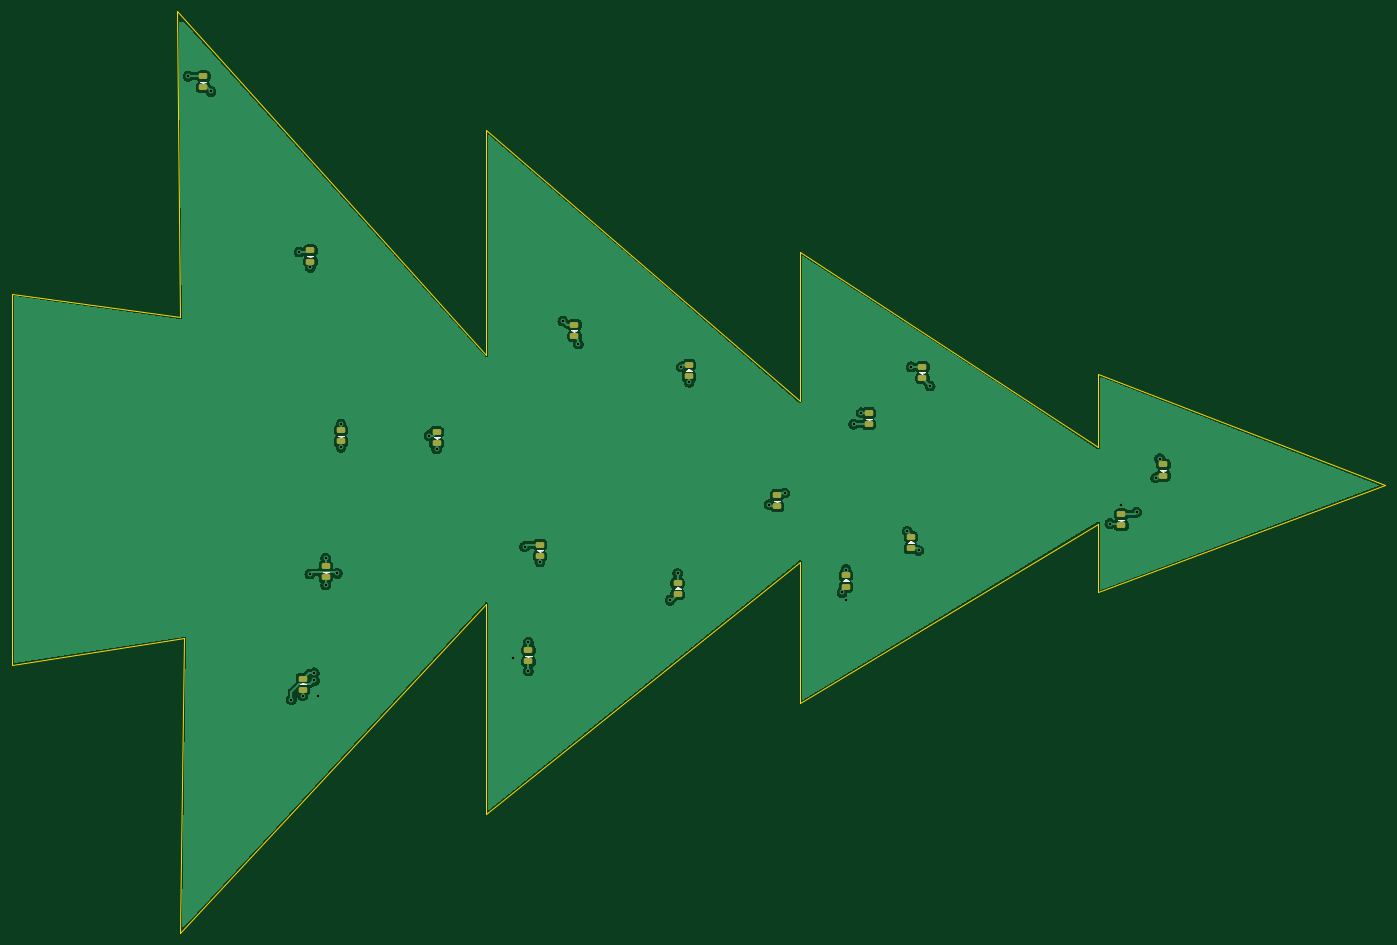
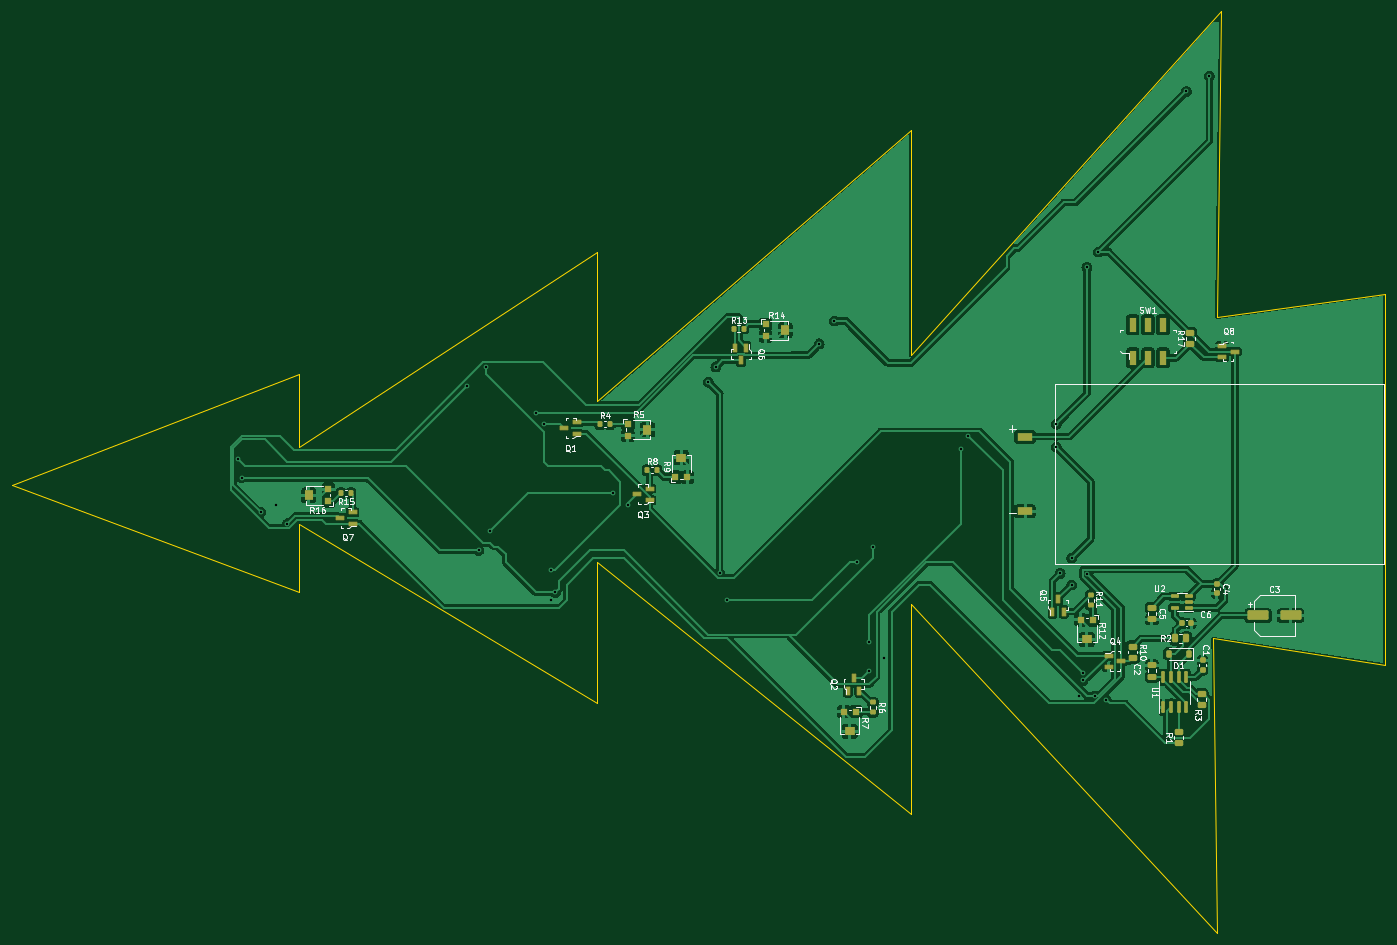
Circuit board: 11 layer files. Board 228.0 x 153.0 mm.
- bottom_copper: tannenbaum-B_Cu.gbr (190075 bytes)
- bottom_mask: tannenbaum-B_Mask.gbr (6350 bytes)
- paste: tannenbaum-B_Paste.gbr (5971 bytes)
- bottom_silk: tannenbaum-B_Silkscreen.gbr (57978 bytes)
- outline: tannenbaum-Edge_Cuts.gbr (989 bytes)
- top_copper: tannenbaum-F_Cu.gbr (94862 bytes)
- top_mask: tannenbaum-F_Mask.gbr (2473 bytes)
- paste: tannenbaum-F_Paste.gbr (2468 bytes)
- top_silk: tannenbaum-F_Silkscreen.gbr (4589 bytes)
- drill: tannenbaum-NPTH.drl (280 bytes)
- drill: tannenbaum-PTH.drl (898 bytes)

=== bottom_copper: tannenbaum-B_Cu.gbr (190075 bytes, source omitted) ===
=== bottom_mask: tannenbaum-B_Mask.gbr (6350 bytes, source omitted) ===
=== paste: tannenbaum-B_Paste.gbr ===
%TF.GenerationSoftware,KiCad,Pcbnew,7.0.6-0*%
%TF.CreationDate,2023-08-22T23:55:56+02:00*%
%TF.ProjectId,tannenbaum,74616e6e-656e-4626-9175-6d2e6b696361,2.0*%
%TF.SameCoordinates,Original*%
%TF.FileFunction,Paste,Bot*%
%TF.FilePolarity,Positive*%
%FSLAX46Y46*%
G04 Gerber Fmt 4.6, Leading zero omitted, Abs format (unit mm)*
G04 Created by KiCad (PCBNEW 7.0.6-0) date 2023-08-22 23:55:56*
%MOMM*%
%LPD*%
G01*
G04 APERTURE LIST*
G04 Aperture macros list*
%AMRoundRect*
0 Rectangle with rounded corners*
0 $1 Rounding radius*
0 $2 $3 $4 $5 $6 $7 $8 $9 X,Y pos of 4 corners*
0 Add a 4 corners polygon primitive as box body*
4,1,4,$2,$3,$4,$5,$6,$7,$8,$9,$2,$3,0*
0 Add four circle primitives for the rounded corners*
1,1,$1+$1,$2,$3*
1,1,$1+$1,$4,$5*
1,1,$1+$1,$6,$7*
1,1,$1+$1,$8,$9*
0 Add four rect primitives between the rounded corners*
20,1,$1+$1,$2,$3,$4,$5,0*
20,1,$1+$1,$4,$5,$6,$7,0*
20,1,$1+$1,$6,$7,$8,$9,0*
20,1,$1+$1,$8,$9,$2,$3,0*%
G04 Aperture macros list end*
%ADD10RoundRect,0.150000X0.150000X-0.825000X0.150000X0.825000X-0.150000X0.825000X-0.150000X-0.825000X0*%
%ADD11RoundRect,0.150000X-0.512500X-0.150000X0.512500X-0.150000X0.512500X0.150000X-0.512500X0.150000X0*%
%ADD12RoundRect,0.250000X0.450000X-0.262500X0.450000X0.262500X-0.450000X0.262500X-0.450000X-0.262500X0*%
%ADD13R,1.200000X1.200000*%
%ADD14R,1.500000X1.600000*%
%ADD15RoundRect,0.200000X-0.200000X-0.275000X0.200000X-0.275000X0.200000X0.275000X-0.200000X0.275000X0*%
%ADD16RoundRect,0.200000X0.200000X0.275000X-0.200000X0.275000X-0.200000X-0.275000X0.200000X-0.275000X0*%
%ADD17R,1.600000X1.500000*%
%ADD18RoundRect,0.250000X-0.450000X0.262500X-0.450000X-0.262500X0.450000X-0.262500X0.450000X0.262500X0*%
%ADD19R,1.300000X0.600000*%
%ADD20RoundRect,0.200000X-0.275000X0.200000X-0.275000X-0.200000X0.275000X-0.200000X0.275000X0.200000X0*%
%ADD21RoundRect,0.250000X-0.262500X-0.450000X0.262500X-0.450000X0.262500X0.450000X-0.262500X0.450000X0*%
%ADD22RoundRect,0.225000X-0.225000X-0.375000X0.225000X-0.375000X0.225000X0.375000X-0.225000X0.375000X0*%
%ADD23RoundRect,0.225000X0.225000X0.250000X-0.225000X0.250000X-0.225000X-0.250000X0.225000X-0.250000X0*%
%ADD24RoundRect,0.250000X-0.475000X0.250000X-0.475000X-0.250000X0.475000X-0.250000X0.475000X0.250000X0*%
%ADD25RoundRect,0.225000X0.250000X-0.225000X0.250000X0.225000X-0.250000X0.225000X-0.250000X-0.225000X0*%
%ADD26RoundRect,0.225000X-0.250000X0.225000X-0.250000X-0.225000X0.250000X-0.225000X0.250000X0.225000X0*%
%ADD27R,2.540000X1.270000*%
%ADD28R,1.200000X2.500000*%
%ADD29RoundRect,0.250000X1.500000X0.550000X-1.500000X0.550000X-1.500000X-0.550000X1.500000X-0.550000X0*%
%ADD30R,0.600000X1.300000*%
G04 APERTURE END LIST*
D10*
%TO.C,U1*%
X73025000Y-132080000D03*
X71755000Y-132080000D03*
X70485000Y-132080000D03*
X69215000Y-132080000D03*
X69215000Y-127130000D03*
X70485000Y-127130000D03*
X71755000Y-127130000D03*
X73025000Y-127130000D03*
%TD*%
D11*
%TO.C,U2*%
X71120000Y-115570000D03*
X71120000Y-113670000D03*
X68845000Y-113670000D03*
X68845000Y-114620000D03*
X68845000Y-115570000D03*
%TD*%
D12*
%TO.C,R17*%
X68580000Y-69930000D03*
X68580000Y-71755000D03*
%TD*%
D13*
%TO.C,R16*%
X211665000Y-97885000D03*
D14*
X214915000Y-96885000D03*
D13*
X211665000Y-95885000D03*
%TD*%
D15*
%TO.C,R15*%
X207900000Y-96520000D03*
X209550000Y-96520000D03*
%TD*%
D13*
%TO.C,R14*%
X139065000Y-70485000D03*
D14*
X135815000Y-69485000D03*
D13*
X139065000Y-68485000D03*
%TD*%
D16*
%TO.C,R13*%
X142685000Y-69215000D03*
X144335000Y-69215000D03*
%TD*%
D13*
%TO.C,R12*%
X84725000Y-117580000D03*
D17*
X85725000Y-120830000D03*
D13*
X86725000Y-117580000D03*
%TD*%
D18*
%TO.C,R10*%
X78105000Y-123825000D03*
X78105000Y-122000000D03*
%TD*%
D13*
%TO.C,R9*%
X152035000Y-93875000D03*
D17*
X153035000Y-90625000D03*
D13*
X154035000Y-93875000D03*
%TD*%
D16*
%TO.C,R8*%
X157100000Y-92710000D03*
X158750000Y-92710000D03*
%TD*%
D13*
%TO.C,R7*%
X126095000Y-132820000D03*
D17*
X125095000Y-136070000D03*
D13*
X124095000Y-132820000D03*
%TD*%
%TO.C,R5*%
X161925000Y-86995000D03*
D14*
X158675000Y-85995000D03*
D13*
X161925000Y-84995000D03*
%TD*%
D19*
%TO.C,Q8*%
X63280000Y-72075000D03*
X63280000Y-73975000D03*
X61180000Y-73025000D03*
%TD*%
%TO.C,Q7*%
X207645000Y-101600000D03*
X207645000Y-99700000D03*
X209745000Y-100650000D03*
%TD*%
D20*
%TO.C,R11*%
X85090000Y-113475000D03*
X85090000Y-115125000D03*
%TD*%
%TO.C,R6*%
X121285000Y-132905000D03*
X121285000Y-131255000D03*
%TD*%
D12*
%TO.C,R3*%
X66675000Y-129897500D03*
X66675000Y-131722500D03*
%TD*%
D21*
%TO.C,R2*%
X71040000Y-120650000D03*
X69215000Y-120650000D03*
%TD*%
D12*
%TO.C,R1*%
X70485000Y-136247500D03*
X70485000Y-138072500D03*
%TD*%
D22*
%TO.C,D1*%
X72135000Y-123190000D03*
X68835000Y-123190000D03*
%TD*%
D23*
%TO.C,C6*%
X68440000Y-118110000D03*
X69990000Y-118110000D03*
%TD*%
D24*
%TO.C,C5*%
X74930000Y-117470000D03*
X74930000Y-115570000D03*
%TD*%
%TO.C,C2*%
X74930000Y-127000000D03*
X74930000Y-125100000D03*
%TD*%
D25*
%TO.C,C1*%
X66535000Y-124320000D03*
X66535000Y-125870000D03*
%TD*%
D26*
%TO.C,C4*%
X64135000Y-111620000D03*
X64135000Y-113170000D03*
%TD*%
D27*
%TO.C,BT1*%
X95982500Y-99520000D03*
X95982500Y-87170000D03*
%TD*%
D28*
%TO.C,SW1*%
X73105000Y-68580000D03*
X75605000Y-68580000D03*
X78105000Y-68580000D03*
X73105000Y-74080000D03*
X75605000Y-74080000D03*
X78105000Y-74080000D03*
%TD*%
D19*
%TO.C,Q4*%
X80010000Y-124460000D03*
X82110000Y-125410000D03*
X82110000Y-123510000D03*
%TD*%
D16*
%TO.C,R4*%
X164910000Y-85090000D03*
X166560000Y-85090000D03*
%TD*%
D29*
%TO.C,C3*%
X51910000Y-116840000D03*
X57310000Y-116840000D03*
%TD*%
D30*
%TO.C,Q5*%
X91440000Y-116205000D03*
X89540000Y-116205000D03*
X90490000Y-114105000D03*
%TD*%
D19*
%TO.C,Q3*%
X160435000Y-96740000D03*
X158335000Y-95790000D03*
X158335000Y-97690000D03*
%TD*%
%TO.C,Q1*%
X172500000Y-85725000D03*
X170400000Y-84775000D03*
X170400000Y-86675000D03*
%TD*%
D30*
%TO.C,Q2*%
X124460000Y-127220000D03*
X123510000Y-129320000D03*
X125410000Y-129320000D03*
%TD*%
%TO.C,Q6*%
X143195000Y-74490000D03*
X144145000Y-72390000D03*
X142245000Y-72390000D03*
%TD*%
M02*

=== bottom_silk: tannenbaum-B_Silkscreen.gbr (57978 bytes, source omitted) ===
=== outline: tannenbaum-Edge_Cuts.gbr ===
%TF.GenerationSoftware,KiCad,Pcbnew,7.0.6-0*%
%TF.CreationDate,2023-08-22T23:55:56+02:00*%
%TF.ProjectId,tannenbaum,74616e6e-656e-4626-9175-6d2e6b696361,2.0*%
%TF.SameCoordinates,Original*%
%TF.FileFunction,Profile,NP*%
%FSLAX46Y46*%
G04 Gerber Fmt 4.6, Leading zero omitted, Abs format (unit mm)*
G04 Created by KiCad (PCBNEW 7.0.6-0) date 2023-08-22 23:55:56*
%MOMM*%
%LPD*%
G01*
G04 APERTURE LIST*
%TA.AperFunction,Profile*%
%ADD10C,0.100000*%
%TD*%
G04 APERTURE END LIST*
D10*
X114935000Y-73660000D02*
X114935000Y-36195000D01*
X167005000Y-81280000D01*
X167005000Y-56515000D01*
X216535000Y-88900000D01*
X216535000Y-76835000D01*
X264160000Y-95250000D01*
X216535000Y-113030000D01*
X216535000Y-101600000D01*
X167005000Y-131445000D01*
X167005000Y-107950000D01*
X114935000Y-149860000D01*
X114935000Y-114935000D01*
X64135000Y-169545000D01*
X64770000Y-120650000D01*
X36195000Y-125095000D01*
X36195000Y-63500000D01*
X64135000Y-67310000D01*
X63500000Y-16510000D01*
X114935000Y-73660000D01*
M02*

=== top_copper: tannenbaum-F_Cu.gbr (94862 bytes, source omitted) ===
=== top_mask: tannenbaum-F_Mask.gbr (2473 bytes, source withheld) ===
=== paste: tannenbaum-F_Paste.gbr (2468 bytes, source withheld) ===
=== top_silk: tannenbaum-F_Silkscreen.gbr ===
%TF.GenerationSoftware,KiCad,Pcbnew,7.0.6-0*%
%TF.CreationDate,2023-08-22T23:55:56+02:00*%
%TF.ProjectId,tannenbaum,74616e6e-656e-4626-9175-6d2e6b696361,2.0*%
%TF.SameCoordinates,Original*%
%TF.FileFunction,Legend,Top*%
%TF.FilePolarity,Positive*%
%FSLAX46Y46*%
G04 Gerber Fmt 4.6, Leading zero omitted, Abs format (unit mm)*
G04 Created by KiCad (PCBNEW 7.0.6-0) date 2023-08-22 23:55:56*
%MOMM*%
%LPD*%
G01*
G04 APERTURE LIST*
%ADD10C,0.100000*%
G04 APERTURE END LIST*
%TO.C,D19*%
D10*
X220345000Y-101219000D02*
X219837000Y-100965000D01*
X220853000Y-100965000D01*
X220345000Y-101219000D01*
G36*
X220345000Y-101219000D02*
G01*
X219837000Y-100965000D01*
X220853000Y-100965000D01*
X220345000Y-101219000D01*
G37*
%TO.C,D18*%
X187325000Y-76756500D02*
X186817000Y-76502500D01*
X187833000Y-76502500D01*
X187325000Y-76756500D01*
G36*
X187325000Y-76756500D02*
G01*
X186817000Y-76502500D01*
X187833000Y-76502500D01*
X187325000Y-76756500D01*
G37*
%TO.C,D17*%
X175133000Y-111125000D02*
X174117000Y-111125000D01*
X174625000Y-110871000D01*
X175133000Y-111125000D01*
G36*
X175133000Y-111125000D02*
G01*
X174117000Y-111125000D01*
X174625000Y-110871000D01*
X175133000Y-111125000D01*
G37*
%TO.C,D16*%
X149098000Y-76200000D02*
X148082000Y-76200000D01*
X148590000Y-75946000D01*
X149098000Y-76200000D01*
G36*
X149098000Y-76200000D02*
G01*
X148082000Y-76200000D01*
X148590000Y-75946000D01*
X149098000Y-76200000D01*
G37*
%TO.C,D15*%
X147193000Y-112395000D02*
X146177000Y-112395000D01*
X146685000Y-112141000D01*
X147193000Y-112395000D01*
G36*
X147193000Y-112395000D02*
G01*
X146177000Y-112395000D01*
X146685000Y-112141000D01*
X147193000Y-112395000D01*
G37*
%TO.C,D14*%
X123825000Y-106299000D02*
X123317000Y-106045000D01*
X124333000Y-106045000D01*
X123825000Y-106299000D01*
G36*
X123825000Y-106299000D02*
G01*
X123317000Y-106045000D01*
X124333000Y-106045000D01*
X123825000Y-106299000D01*
G37*
%TO.C,D13*%
X88265000Y-109806500D02*
X87757000Y-109552500D01*
X88773000Y-109552500D01*
X88265000Y-109806500D01*
G36*
X88265000Y-109806500D02*
G01*
X87757000Y-109552500D01*
X88773000Y-109552500D01*
X88265000Y-109806500D01*
G37*
%TO.C,D7*%
X121920000Y-123776500D02*
X121412000Y-123522500D01*
X122428000Y-123522500D01*
X121920000Y-123776500D01*
G36*
X121920000Y-123776500D02*
G01*
X121412000Y-123522500D01*
X122428000Y-123522500D01*
X121920000Y-123776500D01*
G37*
%TO.C,D9*%
X185928000Y-104775000D02*
X184912000Y-104775000D01*
X185420000Y-104521000D01*
X185928000Y-104775000D01*
G36*
X185928000Y-104775000D02*
G01*
X184912000Y-104775000D01*
X185420000Y-104521000D01*
X185928000Y-104775000D01*
G37*
%TO.C,D4*%
X178435000Y-84406500D02*
X177927000Y-84152500D01*
X178943000Y-84152500D01*
X178435000Y-84406500D01*
G36*
X178435000Y-84406500D02*
G01*
X177927000Y-84152500D01*
X178943000Y-84152500D01*
X178435000Y-84406500D01*
G37*
%TO.C,D12*%
X90805000Y-87249000D02*
X90297000Y-86995000D01*
X91313000Y-86995000D01*
X90805000Y-87249000D01*
G36*
X90805000Y-87249000D02*
G01*
X90297000Y-86995000D01*
X91313000Y-86995000D01*
X90805000Y-87249000D01*
G37*
%TO.C,D8*%
X227330000Y-92964000D02*
X226822000Y-92710000D01*
X227838000Y-92710000D01*
X227330000Y-92964000D01*
G36*
X227330000Y-92964000D02*
G01*
X226822000Y-92710000D01*
X227838000Y-92710000D01*
X227330000Y-92964000D01*
G37*
%TO.C,D11*%
X85725000Y-57404000D02*
X85217000Y-57150000D01*
X86233000Y-57150000D01*
X85725000Y-57404000D01*
G36*
X85725000Y-57404000D02*
G01*
X85217000Y-57150000D01*
X86233000Y-57150000D01*
X85725000Y-57404000D01*
G37*
%TO.C,D2*%
X67945000Y-28496500D02*
X67437000Y-28242500D01*
X68453000Y-28242500D01*
X67945000Y-28496500D01*
G36*
X67945000Y-28496500D02*
G01*
X67437000Y-28242500D01*
X68453000Y-28242500D01*
X67945000Y-28496500D01*
G37*
%TO.C,D5*%
X84963000Y-128270000D02*
X83947000Y-128270000D01*
X84455000Y-128016000D01*
X84963000Y-128270000D01*
G36*
X84963000Y-128270000D02*
G01*
X83947000Y-128270000D01*
X84455000Y-128016000D01*
X84963000Y-128270000D01*
G37*
%TO.C,D6*%
X106680000Y-87551500D02*
X106172000Y-87297500D01*
X107188000Y-87297500D01*
X106680000Y-87551500D01*
G36*
X106680000Y-87551500D02*
G01*
X106172000Y-87297500D01*
X107188000Y-87297500D01*
X106680000Y-87551500D01*
G37*
%TO.C,D10*%
X163195000Y-98044000D02*
X162687000Y-97790000D01*
X163703000Y-97790000D01*
X163195000Y-98044000D01*
G36*
X163195000Y-98044000D02*
G01*
X162687000Y-97790000D01*
X163703000Y-97790000D01*
X163195000Y-98044000D01*
G37*
%TO.C,D3*%
X129540000Y-69771500D02*
X129032000Y-69517500D01*
X130048000Y-69517500D01*
X129540000Y-69771500D01*
G36*
X129540000Y-69771500D02*
G01*
X129032000Y-69517500D01*
X130048000Y-69517500D01*
X129540000Y-69771500D01*
G37*
%TD*%
M02*

=== drill: tannenbaum-NPTH.drl ===
M48
; DRILL file {KiCad 7.0.6-0} date 2023 August 22, Tuesday 23:55:59
; FORMAT={-:-/ absolute / inch / decimal}
; #@! TF.CreationDate,2023-08-22T23:55:59+02:00
; #@! TF.GenerationSoftware,Kicad,Pcbnew,7.0.6-0
; #@! TF.FileFunction,NonPlated,1,2,NPTH
FMAT,2
INCH
%
G90
G05
T0
M30

=== drill: tannenbaum-PTH.drl ===
M48
; DRILL file {KiCad 7.0.6-0} date 2023 August 22, Tuesday 23:55:59
; FORMAT={-:-/ absolute / inch / decimal}
; #@! TF.CreationDate,2023-08-22T23:55:59+02:00
; #@! TF.GenerationSoftware,Kicad,Pcbnew,7.0.6-0
; #@! TF.FileFunction,Plated,1,2,PTH
FMAT,2
INCH
; #@! TA.AperFunction,Plated,PTH,ViaDrill
T1C0.0157
%
G90
G05
T1
X2.575Y-1.075
X2.725Y-1.175
X3.25Y-5.15
X3.3Y-2.225
X3.325Y-5.125
X3.3715Y-4.3285
X3.375Y-2.325
X3.4Y-4.975
X3.4Y-5.025
X3.425Y-5.125
X3.475Y-4.225
X3.475Y-4.4
X3.55Y-4.325
X3.575Y-3.35
X3.575Y-3.5
X4.15Y-3.425
X4.2Y-3.5119
X4.7Y-4.875
X4.775Y-4.15
X4.8Y-4.775
X4.8Y-4.9631
X4.875Y-4.25
X5.025Y-2.675
X5.125Y-2.825
X5.725Y-4.5
X5.775Y-4.325
X5.8Y-2.975
X5.85Y-3.075
X6.375Y-3.875
X6.475Y-3.8
X6.85Y-4.45
X6.875Y-4.3
X6.875Y-4.5
X6.925Y-3.35
X6.975Y-3.275
X7.275Y-4.05
X7.3Y-2.975
X7.35Y-4.175
X7.425Y-3.1
X8.6Y-4.0
X8.675Y-3.875
X8.775Y-3.925
X8.9Y-3.7
X8.925Y-3.575
T0
M30

